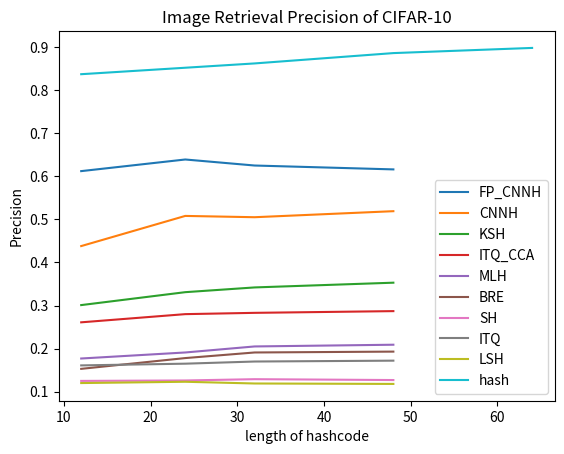
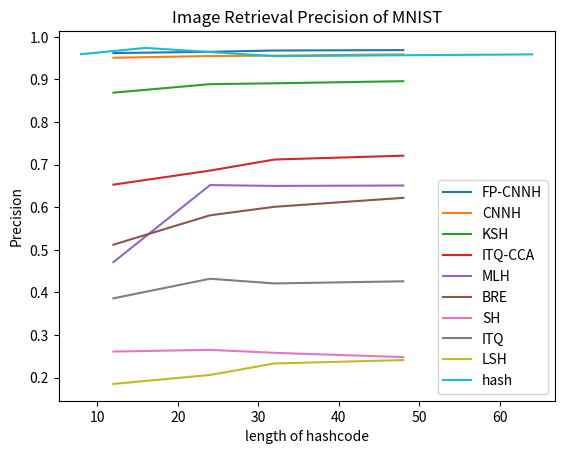

These charts were generated, in order, by the following Python code:
from matplotlib import pyplot as plt

def draw_cifar():
    x = [ 12, 24, 32, 48]
    d = {
        'FP_CNNH' : [0.612, 0.639, 0.625, 0.616],
        'CNNH' : [0.438, 0.508, 0.505, 0.519],
        'KSH' : [0.301, 0.331, 0.342, 0.353],
        'ITQ_CCA' : [0.261, 0.280, 0.283, 0.287],
        'MLH' : [0.177, 0.191, 0.205, 0.209],
        'BRE' : [0.153, 0.178, 0.191, 0.193],
        'SH' : [0.125, 0.126, 0.129, 0.127],
        'ITQ' : [0.161, 0.165, 0.170, 0.172],
        'LSH' : [0.120, 0.123, 0.119, 0.118],
    }
    x2 = [12, 32, 48, 64]
    y = [0.837, 0.862, 0.886, 0.898]

    plt.figure()
    for k, v in d.items():
        plt.plot(x, v, label=k)

    plt.plot(x2, y, label='hash')

    plt.legend()
    plt.title('Image Retrieval Precision of CIFAR-10')
    plt.xlabel('length of hashcode')
    plt.ylabel('Precision')
    #plt.show()
    plt.savefig('cifar.jpg')

def draw_mnist():
    x = [ 12, 24, 32, 48]
    d = {
        'FP-CNNH': [0.962, 0.965, 0.968, 0.969],
        'CNNH': [0.951, 0.955, 0.956, 0.959],
        'KSH': [0.869, 0.889, 0.891, 0.896],
        'ITQ-CCA': [0.653, 0.686, 0.712, 0.721],
        'MLH': [0.471, 0.652, 0.650, 0.651],
        'BRE': [0.512, 0.581, 0.601, 0.622],
        'SH': [0.261, 0.265, 0.258, 0.248],
        'ITQ': [0.386, 0.432, 0.421, 0.426],
        'LSH': [0.185, 0.206, 0.233, 0.241],
    }
    x2 = [8, 16, 32, 64]
    y = [0.9594, 0.9741, 0.9548, 0.9589]

    plt.figure()
    for k, v in d.items():
        plt.plot(x, v, label=k)

    plt.plot(x2, y, label='hash')

    plt.legend()
    plt.title('Image Retrieval Precision of MNIST')
    plt.xlabel('length of hashcode')
    plt.ylabel('Precision')
    #plt.show()
    plt.savefig('mnist.jpg')

draw_cifar()
draw_mnist()
